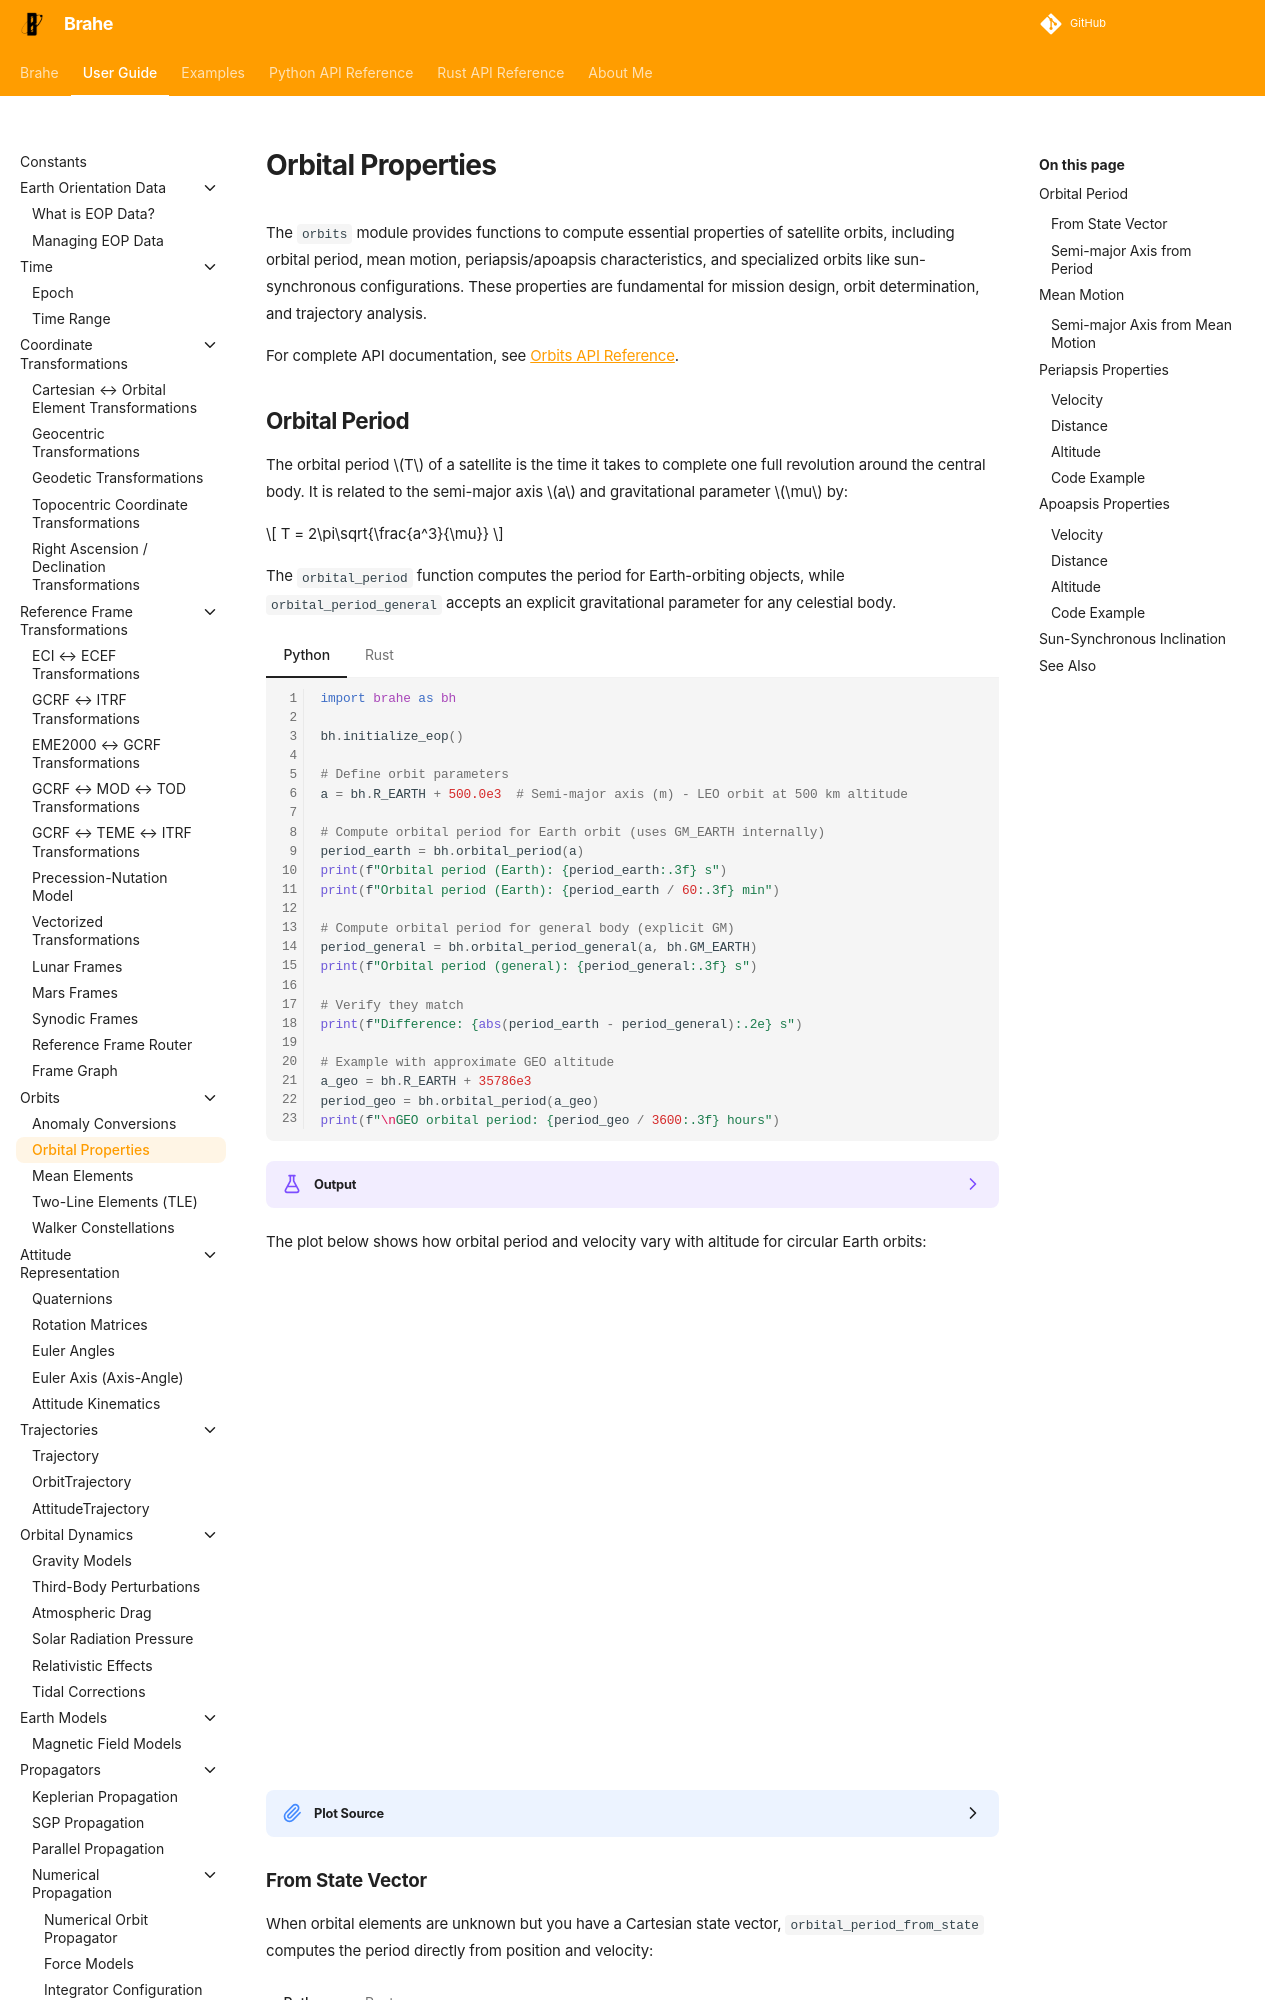

repository: duncaneddy/brahe · page: latest/learn/orbits/properties.html · generator: mkdocs

# Orbital Properties

The `orbits` module provides functions to compute essential properties of satellite orbits, including orbital period, mean motion, periapsis/apoapsis characteristics, and specialized orbits like sun-synchronous configurations. These properties are fundamental for mission design, orbit determination, and trajectory analysis.

For complete API documentation, see [Orbits API Reference](../../library_api/orbits/index.md).

## Orbital Period

The orbital period $T$ of a satellite is the time it takes to complete one full revolution around the central body. It is related to the semi-major axis $a$ and gravitational parameter $\mu$ by:

$$
T = 2\pi\sqrt{\frac{a^3}{\mu}}
$$

The `orbital_period` function computes the period for Earth-orbiting objects, while `orbital_period_general` accepts an explicit gravitational parameter for any celestial body.

=== "Python"

    ``` python
    --8<-- "./examples/orbits/orbital_period.py:11"
    ```

=== "Rust"

    ``` rust
    --8<-- "./examples/orbits/orbital_period.rs:7"
    ```

??? example "Output"
    === "Python"
        ```
        --8<-- "./docs/outputs/orbits/orbital_period.py.txt"
        ```

    === "Rust"
        ```
        --8<-- "./docs/outputs/orbits/orbital_period.rs.txt"
        ```

The plot below shows how orbital period and velocity vary with altitude for circular Earth orbits:

<div class="plotly-embed">
  <iframe class="only-light" src="../../figures/fig_orbital_period_light.html" loading="lazy"></iframe>
  <iframe class="only-dark"  src="../../figures/fig_orbital_period_dark.html"  loading="lazy"></iframe>
</div>

??? "Plot Source"

    ``` python title="fig_orbital_period.py"
    --8<-- "./plots/fig_orbital_period.py:8"
    ```
